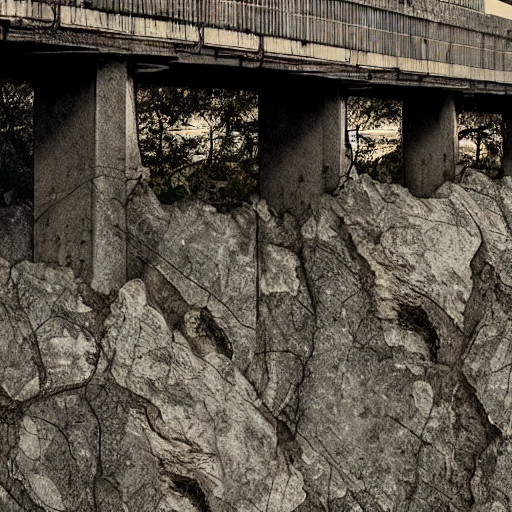
Generation parameters embedded in this image by AUTOMATIC1111 Stable Diffusion web UI or a fork of it (Forge, ...) (PNG 'parameters' text chunk):
Generate an image featuring the weathered texture of a concrete bridge: Emphasize the rugged appearance of the concrete surface, characterized by irregularities and weathering effects. Include realistic cracks and spalling patterns that add depth and authenticity to the depiction.
Steps: 20, Sampler: DPM++ 2M Karras, CFG scale: 7, Seed: 2986851998, Size: 512x512, Model hash: 6ce0161689, Model: v1-5-pruned-emaonly, Version: v1.8.0